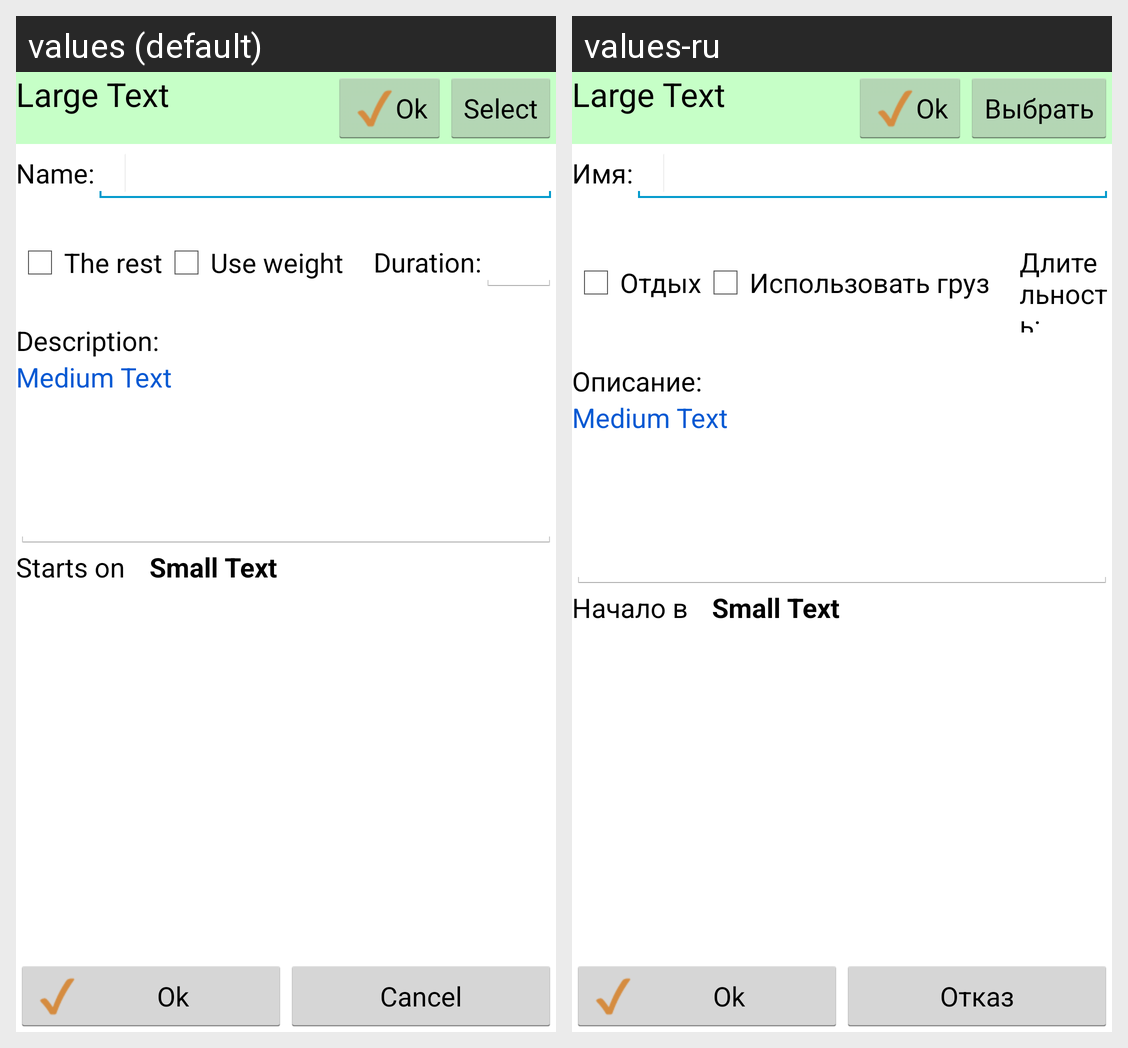

This grid shows one Android layout under two languages. Give, for every string resource on the screen, its name, the default text and each shown locale's text.
Android screen res/layout/dialog_edit.xml rendered under 2 locales, left to right: values (default), values-ru. Device: Nexus 5 (rendered at 1080×1920; each locale shown at half size, 540×960, under a caption strip naming it); theme AppTheme.
Strings drawn on this screen, with the default value and each locale's value (text and hints the layout hard-codes, and strings that could not be matched under every locale, appear in the picture but are not listed):

ok
  values: Ok
  values-ru: Ok

select
  values: Select
  values-ru: Выбрать

name
  values: Name:
  values-ru: Имя:

rest
  values: The rest
  values-ru: Отдых

weight
  values: Use weight
  values-ru: Использовать груз

duration
  values: Duration:
  values-ru: Длительность:

text
  values: Description:
  values-ru: Описание:

starts_on
  values: Starts on
  values-ru: Начало в

cancel
  values: Cancel
  values-ru: Отказ
